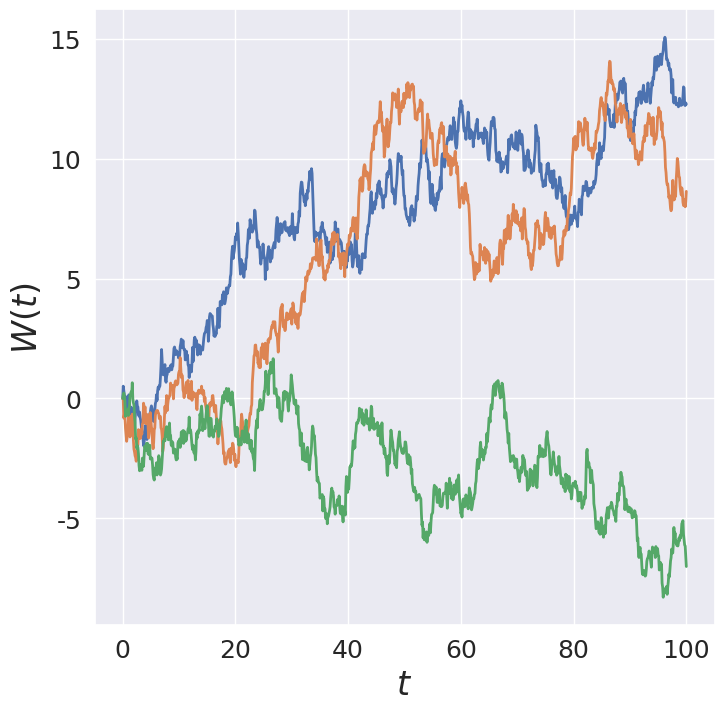

Write the Python code that produced this figure.
# -*- coding: utf-8 -*-
"""
Created on Sat Jun 27 22:26:12 2020

[redacted]
"""

import numpy as np
import seaborn as sns
import matplotlib.pyplot as plt
sns.set()
SMALL_SIZE = 18
MEDIUM_SIZE = 20
BIGGER_SIZE = 25
plt.rc('font', size=SMALL_SIZE)          # controls default text sizes
plt.rc('axes', titlesize=SMALL_SIZE)     # fontsize of the axes title
plt.rc('axes', labelsize=MEDIUM_SIZE)    # fontsize of the x and y labels
plt.rc('xtick', labelsize=SMALL_SIZE)    # fontsize of the tick labels
plt.rc('ytick', labelsize=SMALL_SIZE)    # fontsize of the tick labels
plt.rc('legend', fontsize=SMALL_SIZE)    # legend fontsize
plt.rc('figure', titlesize=BIGGER_SIZE)  # fontsize of the figure title
plt.subplots_adjust(wspace =0.5, hspace =0.5)
plt.close('all')
np.random.seed(1)
x0 = 0
nTraj = 3
nStep = 1000
dt = 0.1
plt.figure(1, figsize=(8, 8))
for _ in range(nTraj):
    
    xSet = [x0]
    tSet = [0]
    x = x0
    for i in range(nStep):
        x += np.random.randn() * np.sqrt(dt)
        xSet.append(x)
        tSet.append((i + 1) * dt)
    plt.plot(tSet, xSet, lw = 2)
    

    plt.xlabel(r'$t$', fontsize=24)
    plt.ylabel(r'$W(t)$', fontsize=24)
    
plt.savefig('BronwianMotionDemo.png', dpi=300)